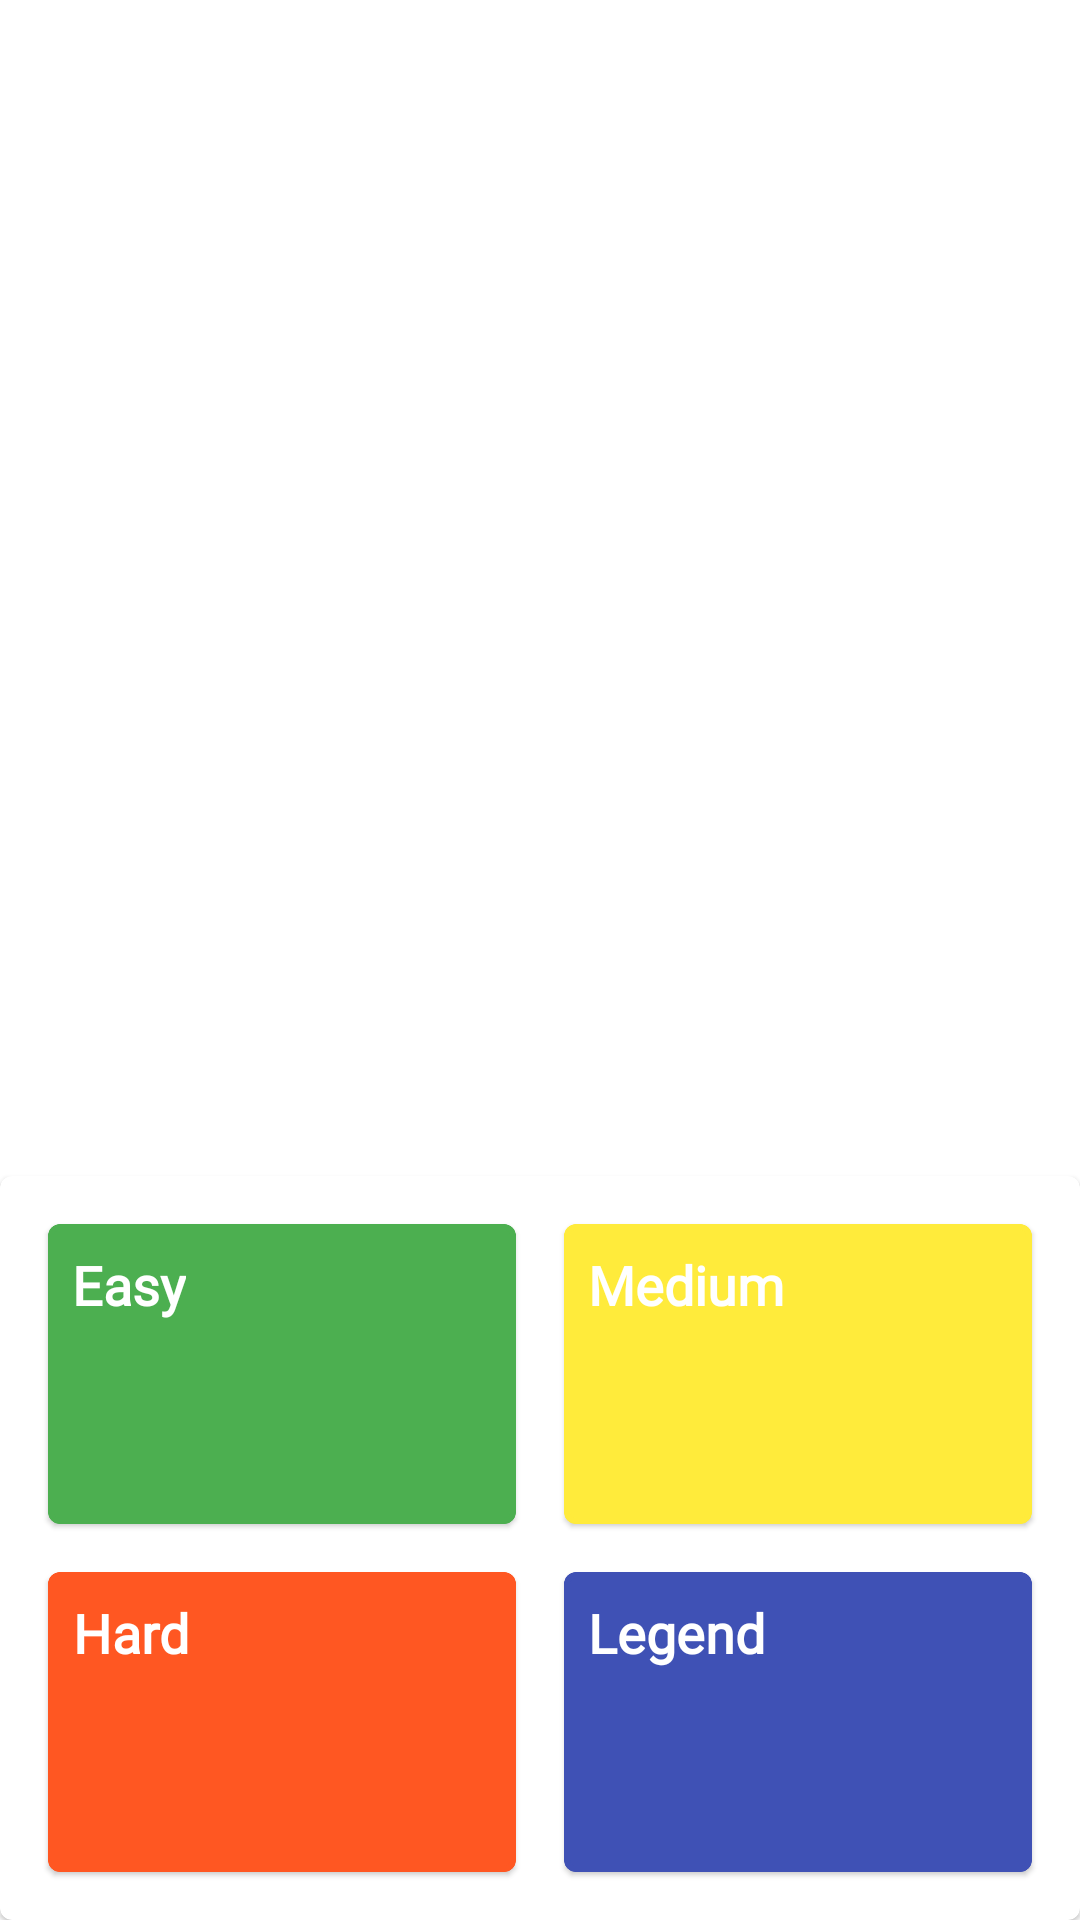

Here is an Android app screen rendered from its layout file. Give the layout XML and the strings, colors and styles it references.
<!-- AndroidManifest.xml: application theme Theme.NumberMazes -->
<!-- res/layout/popup_view_difficulty_level_chooser.xml -->
<?xml version="1.0" encoding="utf-8"?>
<androidx.constraintlayout.widget.ConstraintLayout xmlns:android="http://schemas.android.com/apk/res/android"
    android:layout_width="match_parent"
    android:layout_height="match_parent"
    xmlns:app="http://schemas.android.com/apk/res-auto"
    android:orientation="vertical">

    <com.google.android.material.card.MaterialCardView
        android:id="@+id/close_cv"
        app:cardBackgroundColor="@android:color/transparent"
        app:cardCornerRadius="0dp"
        app:cardElevation="0dp"
        android:layout_margin="@dimen/standard_space"
        app:layout_constraintEnd_toEndOf="parent"
        app:layout_constraintBottom_toTopOf="@id/parent_cv"
        android:layout_width="wrap_content"
        android:layout_height="wrap_content">

        <ImageView
            android:tint="@color/white"
            android:layout_margin="@dimen/standard_space"
            android:src="@drawable/ic_close"
            android:layout_width="wrap_content"
            android:layout_height="wrap_content"/>

    </com.google.android.material.card.MaterialCardView>

    <com.google.android.material.card.MaterialCardView
        app:layout_constraintEnd_toEndOf="parent"
        app:layout_constraintStart_toStartOf="parent"
        app:layout_constraintBottom_toBottomOf="parent"
        android:id="@+id/parent_cv"
        android:layout_width="match_parent"
        android:layout_height="wrap_content">

        <androidx.appcompat.widget.LinearLayoutCompat
            android:id="@+id/content_layout"
            android:visibility="visible"
            android:orientation="vertical"
            android:paddingHorizontal="@dimen/standard_half_space"
            android:layout_width="match_parent"
            android:layout_height="wrap_content">

            <View
                android:layout_width="match_parent"
                android:layout_height="@dimen/standard_half_space" />

            <androidx.appcompat.widget.LinearLayoutCompat
                android:orientation="horizontal"
                android:layout_width="match_parent"
                android:layout_height="wrap_content">

                <com.google.android.material.card.MaterialCardView
                    app:strokeColor="@color/default_easy_level_bg"
                    app:strokeWidth="@dimen/diff_level_card_stroke_width"
                    app:cardBackgroundColor="@color/default_easy_level_bg"
                    android:id="@+id/easy_cv"
                    android:layout_weight="1"
                    android:layout_width="0dp"
                    android:layout_height="@dimen/level_box_size"
                    android:layout_marginHorizontal="@dimen/standard_half_space"
                    android:layout_marginVertical="@dimen/standard_half_space">

                    <TextView
                        android:id="@+id/easy_tv"
                        android:text="@string/easy_level"
                        android:layout_gravity="start"
                        android:gravity="center"
                        android:textSize="18sp"
                        android:textStyle="bold"
                        android:textColor="@color/default_difficulty_level_title"
                        android:layout_margin="@dimen/standard_half_space"
                        android:layout_width="wrap_content"
                        android:layout_height="wrap_content"
                        android:fontFamily="@font/roboto_medium"/>

                </com.google.android.material.card.MaterialCardView>

                <com.google.android.material.card.MaterialCardView
                    app:strokeColor="@color/default_medium_level_bg"
                    app:strokeWidth="@dimen/diff_level_card_stroke_width"
                    app:cardBackgroundColor="@color/default_medium_level_bg"
                    android:id="@+id/medium_cv"
                    android:layout_weight="1"
                    android:layout_width="0dp"
                    android:layout_height="@dimen/level_box_size"
                    android:layout_marginHorizontal="@dimen/standard_half_space"
                    android:layout_marginVertical="@dimen/standard_half_space">

                    <TextView
                        android:id="@+id/medium_tv"
                        android:text="@string/medium_level"
                        android:layout_gravity="start"
                        android:gravity="center"
                        android:textSize="18sp"
                        android:textStyle="bold"
                        android:textColor="@color/default_difficulty_level_title"
                        android:layout_margin="@dimen/standard_half_space"
                        android:layout_width="wrap_content"
                        android:layout_height="wrap_content"
                        android:fontFamily="@font/roboto_medium"/>

                </com.google.android.material.card.MaterialCardView>


            </androidx.appcompat.widget.LinearLayoutCompat>

            <androidx.appcompat.widget.LinearLayoutCompat
                android:orientation="horizontal"
                android:layout_width="match_parent"
                android:layout_height="wrap_content">

                <com.google.android.material.card.MaterialCardView
                    app:strokeColor="@color/default_hard_level_bg"
                    app:strokeWidth="@dimen/diff_level_card_stroke_width"
                    app:cardBackgroundColor="@color/default_hard_level_bg"
                    android:id="@+id/hard_cv"
                    android:layout_weight="1"
                    android:layout_width="0dp"
                    android:layout_height="@dimen/level_box_size"
                    android:layout_marginHorizontal="@dimen/standard_half_space"
                    android:layout_marginVertical="@dimen/standard_half_space">

                    <TextView
                        android:id="@+id/hard_tv"
                        android:text="@string/hard_level"
                        android:layout_gravity="start"
                        android:gravity="center"
                        android:textSize="18sp"
                        android:textStyle="bold"
                        android:textColor="@color/default_difficulty_level_title"
                        android:layout_margin="@dimen/standard_half_space"
                        android:layout_width="wrap_content"
                        android:layout_height="wrap_content"
                        android:fontFamily="@font/roboto_medium"/>

                </com.google.android.material.card.MaterialCardView>

                <com.google.android.material.card.MaterialCardView
                    app:strokeColor="@color/default_legend_level_bg"
                    app:strokeWidth="@dimen/diff_level_card_stroke_width"
                    app:cardBackgroundColor="@color/default_legend_level_bg"
                    android:id="@+id/legend_cv"
                    android:layout_weight="1"
                    android:layout_width="0dp"
                    android:layout_height="@dimen/level_box_size"
                    android:layout_marginHorizontal="@dimen/standard_half_space"
                    android:layout_marginVertical="@dimen/standard_half_space">

                    <TextView
                        android:id="@+id/legend_tv"
                        android:text="@string/legend_level"
                        android:layout_gravity="start"
                        android:gravity="center"
                        android:textSize="18sp"
                        android:textStyle="bold"
                        android:textColor="@color/default_difficulty_level_title"
                        android:layout_margin="@dimen/standard_half_space"
                        android:layout_width="wrap_content"
                        android:layout_height="wrap_content"
                        android:fontFamily="@font/roboto_medium"/>

                </com.google.android.material.card.MaterialCardView>

            </androidx.appcompat.widget.LinearLayoutCompat>

            <View
                android:layout_width="match_parent"
                android:layout_height="@dimen/standard_half_space" />

        </androidx.appcompat.widget.LinearLayoutCompat>

        <com.google.android.material.progressindicator.CircularProgressIndicator
            android:id="@+id/progress_circular"
            android:indeterminate="true"
            android:indeterminateBehavior="repeat"
            android:visibility="invisible"
            android:layout_gravity="center"
            android:layout_width="wrap_content"
            android:layout_height="wrap_content"/>

    </com.google.android.material.card.MaterialCardView>


</androidx.constraintlayout.widget.ConstraintLayout>
<!-- resources referenced by this layout -->
<resources>
  <color name="default_difficulty_level_title">@color/white</color>
  <color name="default_easy_level_bg">#4CAF50</color>
  <color name="default_hard_level_bg">#FF5722</color>
  <color name="default_legend_level_bg">#3F51B5</color>
  <color name="default_medium_level_bg">#FFEB3B</color>
  <color name="white">#FFFFFFFF</color>
  <dimen name="diff_level_card_stroke_width">2dp</dimen>
  <dimen name="level_box_size">100dp</dimen>
  <dimen name="standard_half_space">8dp</dimen>
  <dimen name="standard_space">16dp</dimen>
  <string name="easy_level">Easy</string>
  <string name="hard_level">Hard</string>
  <string name="legend_level">Legend</string>
  <string name="medium_level">Medium</string>
  <style name="Theme.NumberMazes" parent="Theme.MaterialComponents.DayNight.DarkActionBar">
          
          <item name="colorPrimary">@color/purple_500</item>
          <item name="colorPrimaryVariant">@color/purple_700</item>
          <item name="colorOnPrimary">@color/white</item>
          
          <item name="colorSecondary">@color/teal_200</item>
          <item name="colorSecondaryVariant">@color/teal_700</item>
          <item name="colorOnSecondary">@color/black</item>
          
          <item name="android:statusBarColor" tools:targetApi="l">?attr/colorPrimaryVariant</item>
          
  
          <item name="windowNoTitle">true</item>
          <item name="windowActionBar">false</item>
  
      </style>
  <color name="purple_500">#FF6200EE</color>
  <color name="purple_700">#FF3700B3</color>
  <color name="teal_200">#FF03DAC5</color>
  <color name="teal_700">#FF018786</color>
  <color name="black">#FF000000</color>
</resources>
